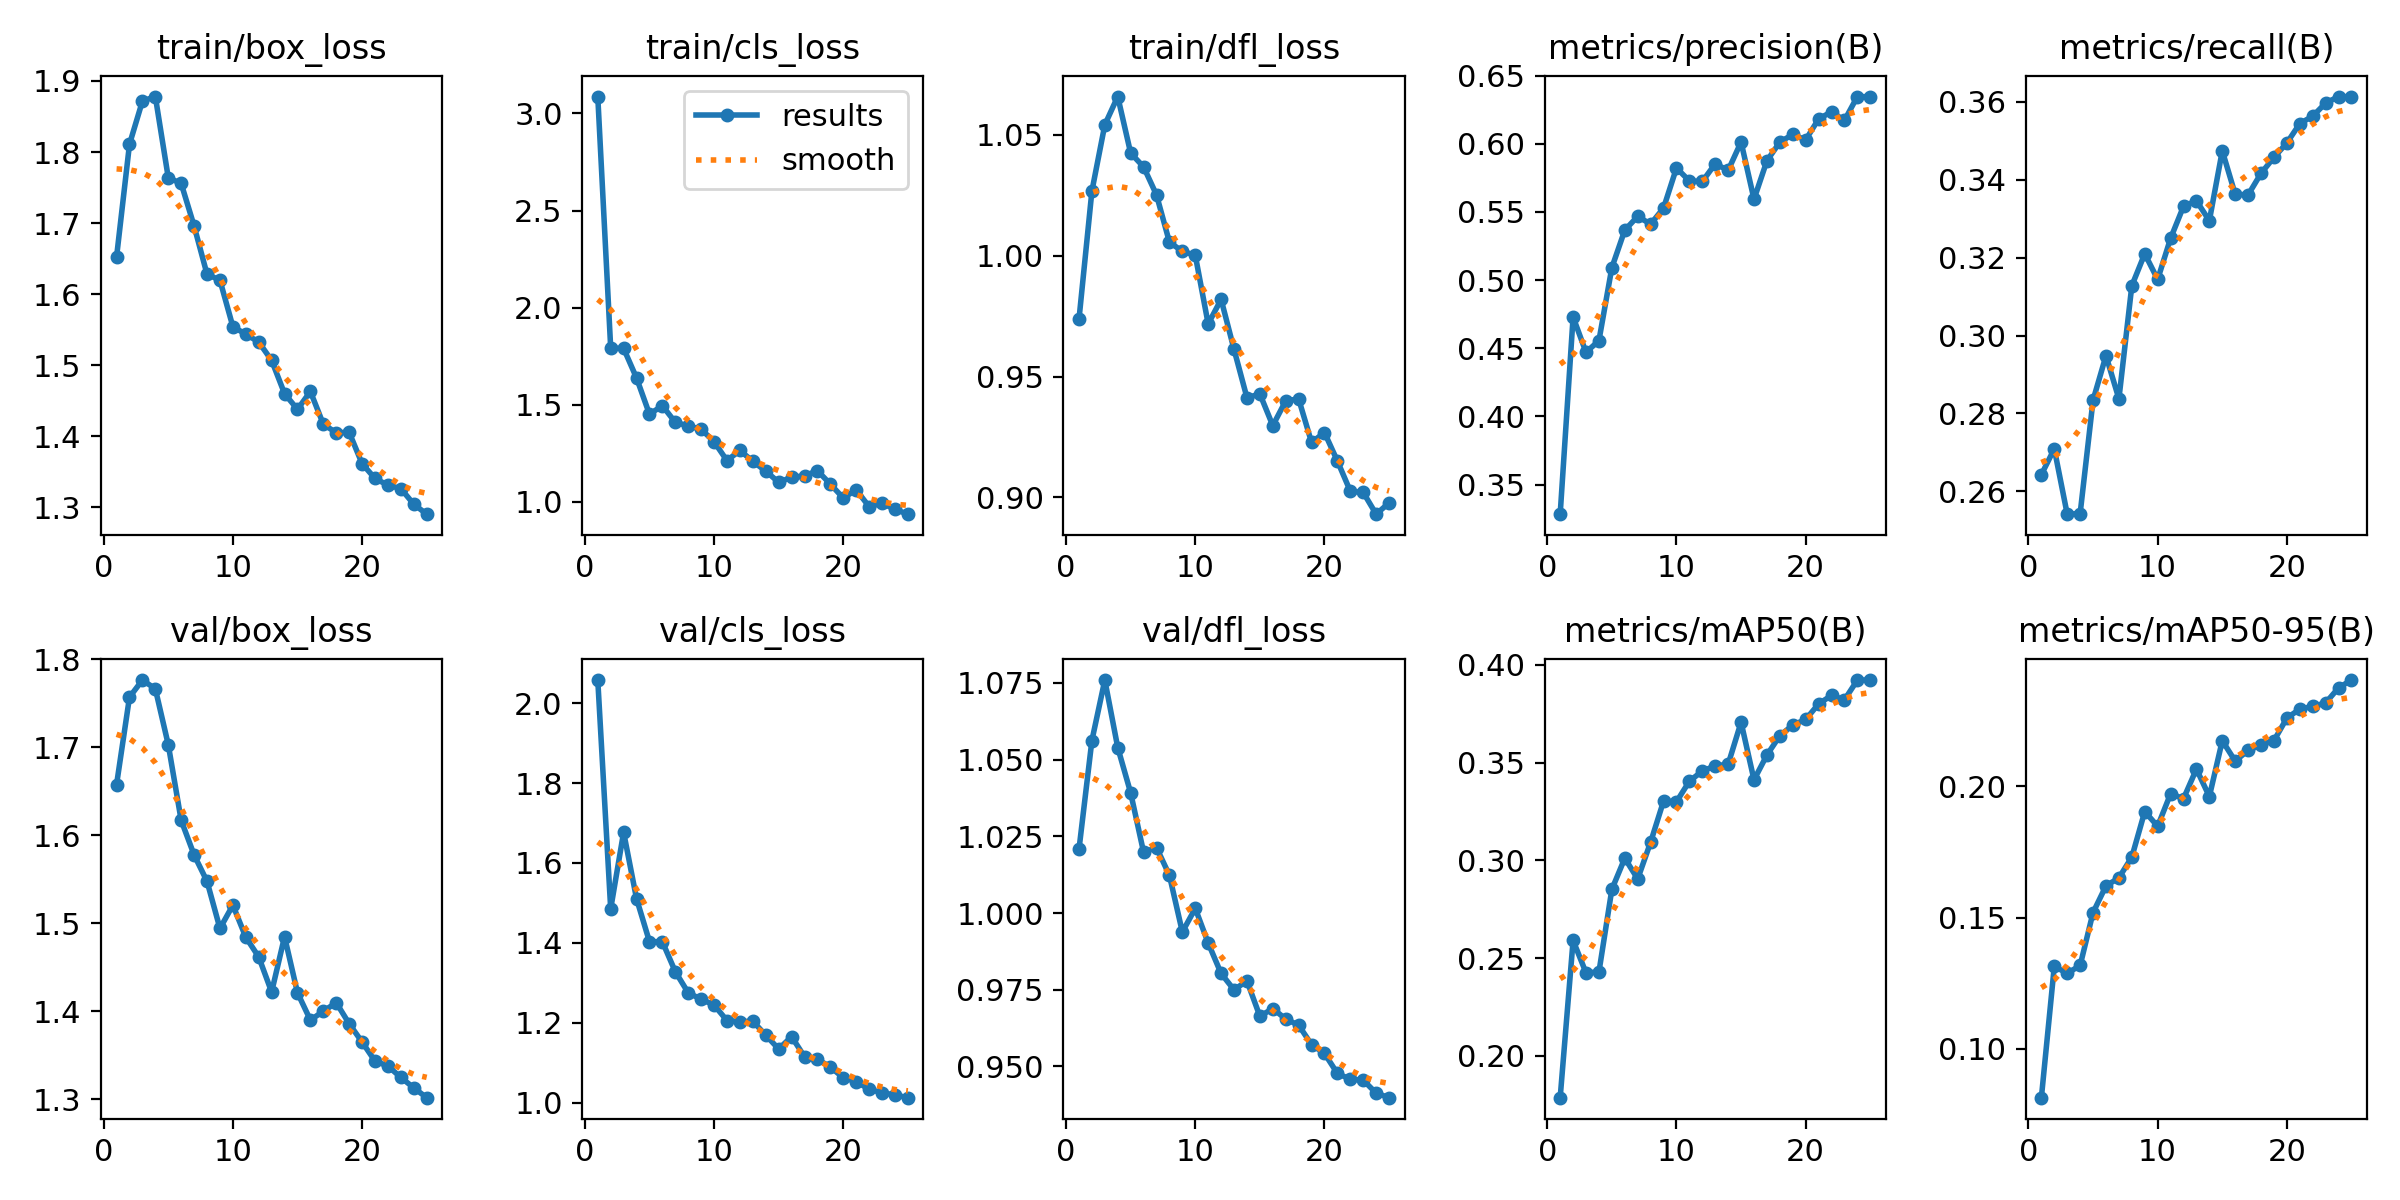

Data behind this chart, as committed beside it:
epoch, time, train/box_loss, train/cls_loss, train/dfl_loss, metrics/precision(B), metrics/recall(B), metrics/mAP50(B), metrics/mAP50-95(B), val/box_loss, val/cls_loss, val/dfl_loss, lr/pg0, lr/pg1, lr/pg2
1, 418.9, 1.652, 3.087, 0.9737, 0.3283, 0.2643, 0.1787, 0.08141, 1.658, 2.058, 1.021, 0.0006637, 0.0006637, 0.0006637
2, 846.2, 1.811, 1.793, 1.027, 0.4729, 0.2709, 0.259, 0.1315, 1.757, 1.485, 1.056, 0.001278, 0.001278, 0.001278
3, 1308, 1.872, 1.79, 1.054, 0.447, 0.2541, 0.2425, 0.1288, 1.777, 1.677, 1.076, 0.001839, 0.001839, 0.001839
4, 1764, 1.878, 1.638, 1.066, 0.4556, 0.2543, 0.2429, 0.1318, 1.767, 1.511, 1.054, 0.001762, 0.001762, 0.001762
5, 2198, 1.764, 1.452, 1.042, 0.5092, 0.2834, 0.2852, 0.1519, 1.703, 1.403, 1.039, 0.001683, 0.001683, 0.001683
6, 2651, 1.756, 1.495, 1.037, 0.5367, 0.2948, 0.3011, 0.1621, 1.617, 1.403, 1.02, 0.001604, 0.001604, 0.001604
7, 3109, 1.696, 1.41, 1.025, 0.5468, 0.2838, 0.2905, 0.1651, 1.578, 1.328, 1.021, 0.001525, 0.001525, 0.001525
8, 3566, 1.628, 1.392, 1.006, 0.5411, 0.3128, 0.3093, 0.1731, 1.548, 1.275, 1.012, 0.001446, 0.001446, 0.001446
9, 4024, 1.62, 1.374, 1.002, 0.5529, 0.321, 0.3302, 0.1904, 1.494, 1.259, 0.9938, 0.001366, 0.001366, 0.001366
10, 4450, 1.554, 1.31, 1, 0.5823, 0.3144, 0.3299, 0.1848, 1.521, 1.244, 1.002, 0.001287, 0.001287, 0.001287
11, 4910, 1.544, 1.213, 0.9718, 0.5728, 0.325, 0.3404, 0.1972, 1.484, 1.205, 0.9902, 0.001208, 0.001208, 0.001208
12, 5368, 1.533, 1.266, 0.9819, 0.5724, 0.3332, 0.3457, 0.1953, 1.462, 1.202, 0.9803, 0.001129, 0.001129, 0.001129
13, 5828, 1.507, 1.209, 0.9612, 0.5853, 0.3346, 0.3483, 0.2066, 1.422, 1.204, 0.975, 0.00105, 0.00105, 0.00105
14, 6286, 1.46, 1.159, 0.9413, 0.5805, 0.3295, 0.3491, 0.1961, 1.485, 1.169, 0.9779, 0.0009704, 0.0009704, 0.0009704
15, 6741, 1.438, 1.101, 0.9428, 0.6014, 0.3474, 0.3706, 0.2174, 1.421, 1.134, 0.9664, 0.0008912, 0.0008912, 0.0008912
16, 7195, 1.463, 1.127, 0.9297, 0.5594, 0.3363, 0.3411, 0.2096, 1.39, 1.165, 0.9689, 0.000812, 0.000812, 0.000812
17, 7649, 1.417, 1.134, 0.9399, 0.5876, 0.3361, 0.3538, 0.2137, 1.4, 1.115, 0.9655, 0.0007328, 0.0007328, 0.0007328
18, 8102, 1.405, 1.161, 0.9407, 0.6013, 0.3416, 0.3637, 0.2158, 1.41, 1.109, 0.9635, 0.0006536, 0.0006536, 0.0006536
19, 8555, 1.406, 1.092, 0.9227, 0.6069, 0.3458, 0.3691, 0.2175, 1.386, 1.089, 0.9571, 0.0005744, 0.0005744, 0.0005744
20, 9009, 1.362, 1.02, 0.9268, 0.6029, 0.3494, 0.372, 0.226, 1.365, 1.062, 0.9543, 0.0004952, 0.0004952, 0.0004952
21, 9462, 1.341, 1.063, 0.9151, 0.6182, 0.3544, 0.3799, 0.2294, 1.343, 1.052, 0.9477, 0.000416, 0.000416, 0.000416
22, 9916, 1.331, 0.9759, 0.9026, 0.6235, 0.3563, 0.3843, 0.2305, 1.338, 1.033, 0.9458, 0.0003368, 0.0003368, 0.0003368
23, 10369, 1.326, 0.9939, 0.9021, 0.6172, 0.3597, 0.382, 0.2318, 1.325, 1.025, 0.9455, 0.0002576, 0.0002576, 0.0002576
24, 10824, 1.305, 0.9619, 0.8931, 0.6347, 0.3614, 0.3921, 0.2376, 1.313, 1.019, 0.9413, 0.0001784, 0.0001784, 0.0001784
25, 11289, 1.291, 0.9372, 0.8978, 0.6345, 0.3612, 0.3921, 0.2405, 1.302, 1.012, 0.9398, 9.92e-05, 9.92e-05, 9.92e-05
